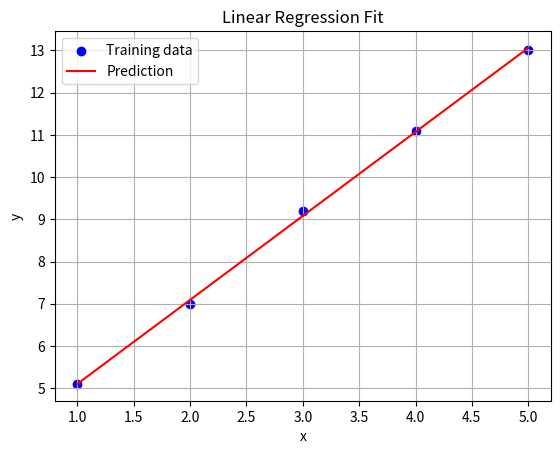

Generate this figure with matplotlib:
import numpy as np
import matplotlib.pyplot as plt
def compute_cost(x, y, w, b):
    m = x.shape[0]
    cost = 0.0
    for i in range(m):
        fw = x[i]*w + b
        cost += (fw-y[i])**2
    cost /= 2*m
    return cost

def gradient_descent(x,y,w,b):  
    m = x.shape[0]
    dj_dw = 0
    dj_db = 0
    for i in range(m):
        fwb = x[i] * w + b
        dj_dw += (fwb - y[i]) * x[i]
        dj_db += (fwb - y[i])
    dj_dw /= m
    dj_db /= m
    return dj_dw, dj_db

def r2_score(y_true, y_pred):
    ss_res = np.sum((y_true - y_pred) ** 2)
    ss_tot = np.sum((y_true - np.mean(y_true)) ** 2)
    return 1 - (ss_res / ss_tot)

def findwb(x, y, alpha=0.01, num_iters=1000):
    m = x.shape[0]
    w = 0.0
    b = 0.0
    J_history = []
    acc_history = []
    
    for i in range(num_iters):
        dj_dw, dj_db = gradient_descent(x, y, w, b)
        w -= alpha * dj_dw
        b -= alpha * dj_db
        y_pred = w * x + b
        acc = r2_score(y, y_pred)
        acc_history.append(acc)
        
        J_history.append(compute_cost(x, y, w, b))
        if i % 100 == 0:
            print(f"Iteration {i}: cost = {J_history[-1]}, w = {w}, b = {b}, acc = {acc_history[-1]}")
    print(f"final cost: {J_history[-1]}, w = {w}, b = {b}, acc = {acc_history[-1]}")
        
    return w, b, J_history


x_train = np.array([1, 2, 3, 4, 5])
y_train = np.array([5.1, 7.0, 9.2, 11.1, 13.0])


w, b, j_history = findwb(x_train,y_train,alpha=0.1, num_iters=1000)
y_pred = w * x_train + b

r2 = r2_score(y_train, y_pred)

print(f"\nModel Evaluation:")
print(f"R² Score = {r2}")

plt.scatter(x_train, y_train, color='blue', label='Training data')
plt.plot(x_train, y_pred, color='red', label='Prediction')
plt.xlabel("x")
plt.ylabel("y")
plt.title("Linear Regression Fit")
plt.legend()
plt.grid(True)
plt.show()
